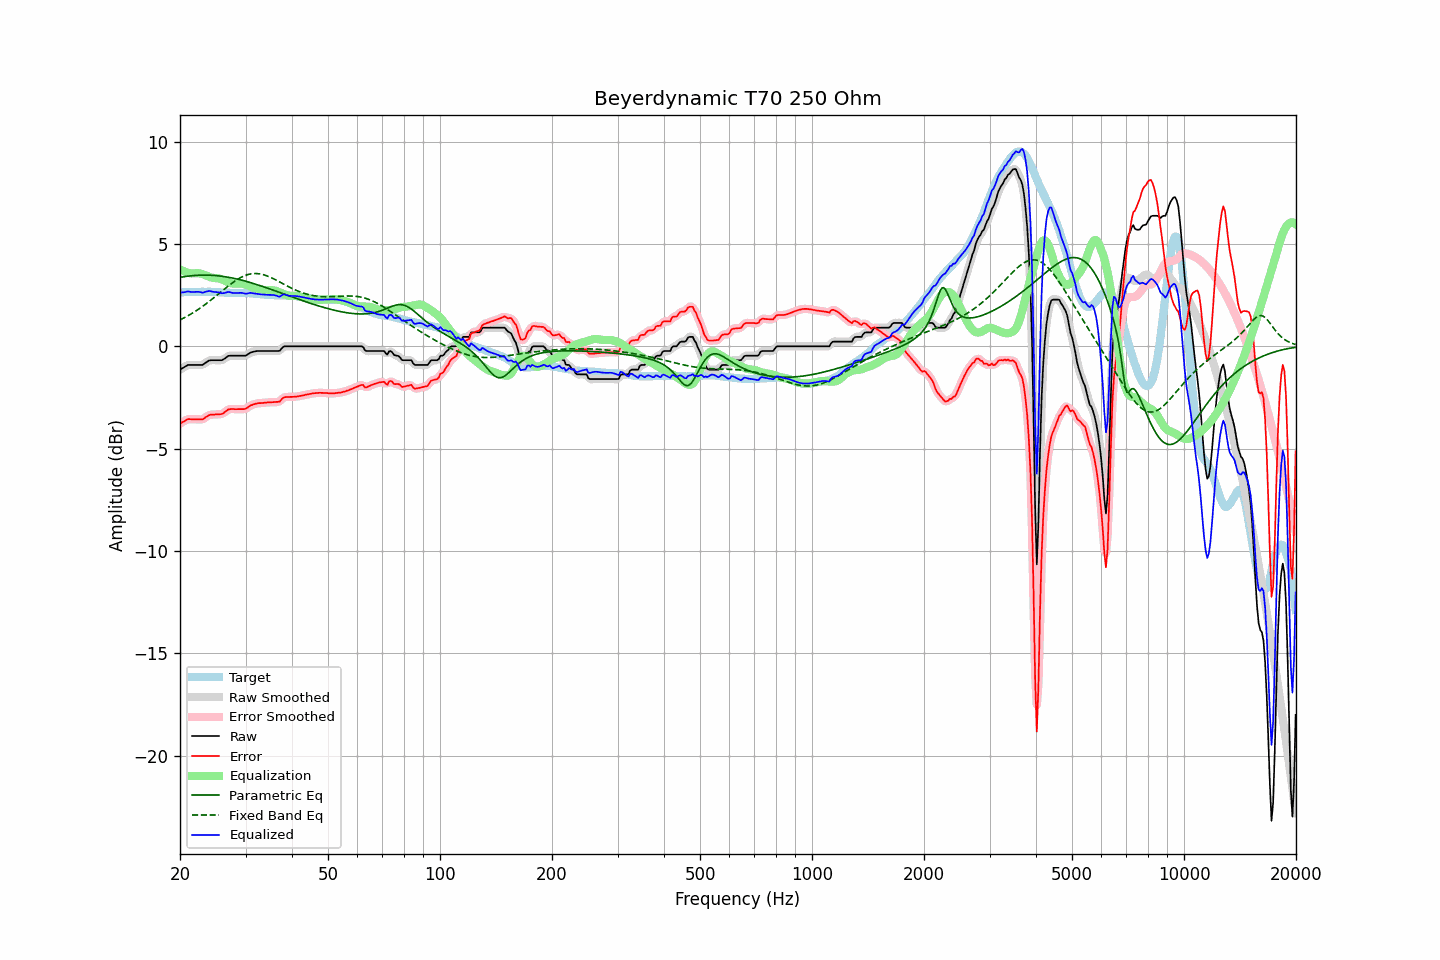

The file beside this chart, header and first rows:
frequency, raw, error, smoothed, error_smoothed, equalization, parametric_eq, fixed_band_eq, equalized_raw, equalized_smoothed, target
20.00, -1.14, -3.78, -1.15, -3.78, 3.76, 3.37, 1.29, 2.62, 2.62, 2.64
20.20, -1.09, -3.73, -1.09, -3.73, 3.72, 3.38, 1.33, 2.63, 2.63, 2.64
20.40, -1.05, -3.69, -1.04, -3.68, 3.68, 3.40, 1.37, 2.63, 2.64, 2.64
20.61, -1.00, -3.65, -1.00, -3.64, 3.65, 3.41, 1.41, 2.65, 2.65, 2.65
20.81, -0.95, -3.60, -0.95, -3.60, 3.62, 3.42, 1.45, 2.67, 2.67, 2.65
21.02, -0.91, -3.56, -0.92, -3.57, 3.60, 3.43, 1.50, 2.69, 2.67, 2.65
21.23, -0.91, -3.56, -0.91, -3.56, 3.58, 3.44, 1.54, 2.67, 2.67, 2.65
21.44, -0.91, -3.57, -0.91, -3.56, 3.56, 3.45, 1.59, 2.65, 2.66, 2.66
21.66, -0.91, -3.57, -0.91, -3.56, 3.56, 3.45, 1.64, 2.65, 2.65, 2.66
21.87, -0.91, -3.57, -0.91, -3.57, 3.57, 3.46, 1.68, 2.66, 2.66, 2.66
22.09, -0.91, -3.57, -0.91, -3.57, 3.57, 3.47, 1.73, 2.66, 2.66, 2.66
22.31, -0.91, -3.58, -0.91, -3.57, 3.57, 3.47, 1.79, 2.66, 2.66, 2.67
22.54, -0.91, -3.57, -0.91, -3.58, 3.57, 3.48, 1.84, 2.66, 2.65, 2.66
22.76, -0.91, -3.57, -0.91, -3.58, 3.55, 3.48, 1.89, 2.64, 2.64, 2.66
22.99, -0.91, -3.57, -0.90, -3.56, 3.53, 3.48, 1.95, 2.62, 2.63, 2.66
23.22, -0.86, -3.52, -0.86, -3.52, 3.50, 3.48, 2.01, 2.64, 2.64, 2.66
23.45, -0.80, -3.46, -0.81, -3.47, 3.47, 3.48, 2.06, 2.67, 2.66, 2.66
23.69, -0.75, -3.41, -0.75, -3.41, 3.43, 3.48, 2.12, 2.68, 2.69, 2.66
23.92, -0.70, -3.37, -0.71, -3.37, 3.40, 3.48, 2.18, 2.70, 2.70, 2.67
24.16, -0.68, -3.34, -0.68, -3.35, 3.37, 3.47, 2.24, 2.69, 2.69, 2.66
24.40, -0.68, -3.34, -0.68, -3.34, 3.35, 3.47, 2.31, 2.67, 2.68, 2.66
24.65, -0.68, -3.34, -0.68, -3.34, 3.34, 3.46, 2.37, 2.66, 2.66, 2.66
24.89, -0.68, -3.33, -0.68, -3.33, 3.33, 3.46, 2.43, 2.65, 2.65, 2.65
25.14, -0.68, -3.33, -0.68, -3.33, 3.33, 3.45, 2.50, 2.65, 2.65, 2.65
25.39, -0.68, -3.32, -0.68, -3.33, 3.32, 3.44, 2.56, 2.64, 2.63, 2.64
25.65, -0.68, -3.32, -0.68, -3.32, 3.30, 3.43, 2.63, 2.62, 2.62, 2.64
25.91, -0.68, -3.31, -0.67, -3.30, 3.27, 3.42, 2.69, 2.59, 2.60, 2.63
26.16, -0.64, -3.27, -0.64, -3.27, 3.24, 3.41, 2.76, 2.60, 2.60, 2.63
26.43, -0.59, -3.21, -0.59, -3.21, 3.20, 3.40, 2.82, 2.61, 2.61, 2.62
26.69, -0.53, -3.15, -0.53, -3.15, 3.16, 3.39, 2.89, 2.63, 2.64, 2.62
26.96, -0.47, -3.09, -0.49, -3.10, 3.13, 3.38, 2.95, 2.66, 2.65, 2.62
27.23, -0.46, -3.08, -0.46, -3.07, 3.10, 3.36, 3.01, 2.64, 2.64, 2.62
27.50, -0.46, -3.07, -0.45, -3.06, 3.08, 3.35, 3.07, 2.62, 2.62, 2.61
27.77, -0.46, -3.06, -0.46, -3.07, 3.07, 3.33, 3.13, 2.61, 2.61, 2.60
28.05, -0.46, -3.07, -0.46, -3.07, 3.06, 3.31, 3.18, 2.60, 2.60, 2.61
28.33, -0.46, -3.07, -0.46, -3.07, 3.07, 3.30, 3.23, 2.61, 2.61, 2.61
28.62, -0.46, -3.07, -0.46, -3.07, 3.07, 3.28, 3.28, 2.61, 2.61, 2.61
28.90, -0.46, -3.07, -0.46, -3.07, 3.08, 3.26, 3.33, 2.62, 2.62, 2.61
29.19, -0.46, -3.07, -0.46, -3.07, 3.07, 3.24, 3.37, 2.61, 2.61, 2.61
29.48, -0.46, -3.07, -0.46, -3.07, 3.06, 3.22, 3.41, 2.60, 2.60, 2.61
29.78, -0.46, -3.07, -0.46, -3.06, 3.04, 3.20, 3.45, 2.58, 2.58, 2.61
30.08, -0.45, -3.05, -0.44, -3.04, 3.02, 3.18, 3.48, 2.57, 2.58, 2.60
30.38, -0.40, -3.00, -0.40, -3.00, 2.98, 3.15, 3.50, 2.58, 2.58, 2.60
30.68, -0.35, -2.95, -0.35, -2.94, 2.95, 3.13, 3.52, 2.60, 2.60, 2.60
30.99, -0.30, -2.88, -0.31, -2.90, 2.91, 3.11, 3.54, 2.61, 2.60, 2.58
31.30, -0.28, -2.86, -0.28, -2.86, 2.88, 3.09, 3.55, 2.60, 2.60, 2.58
31.61, -0.26, -2.83, -0.26, -2.83, 2.84, 3.06, 3.56, 2.58, 2.59, 2.57
31.93, -0.24, -2.81, -0.24, -2.81, 2.82, 3.04, 3.56, 2.58, 2.57, 2.57
32.24, -0.23, -2.79, -0.23, -2.79, 2.79, 3.01, 3.55, 2.56, 2.56, 2.56
32.57, -0.23, -2.78, -0.23, -2.78, 2.78, 2.99, 3.55, 2.55, 2.55, 2.55
32.89, -0.23, -2.78, -0.23, -2.77, 2.77, 2.96, 3.53, 2.54, 2.54, 2.55
33.22, -0.23, -2.77, -0.23, -2.77, 2.76, 2.93, 3.52, 2.53, 2.53, 2.54
33.55, -0.23, -2.76, -0.23, -2.76, 2.76, 2.91, 3.50, 2.53, 2.53, 2.53
33.89, -0.23, -2.75, -0.23, -2.75, 2.75, 2.88, 3.47, 2.52, 2.52, 2.52
34.23, -0.23, -2.75, -0.23, -2.75, 2.75, 2.85, 3.44, 2.52, 2.52, 2.52
34.57, -0.23, -2.74, -0.23, -2.74, 2.75, 2.83, 3.41, 2.52, 2.52, 2.51
34.92, -0.23, -2.74, -0.23, -2.74, 2.74, 2.80, 3.38, 2.51, 2.51, 2.51
35.27, -0.23, -2.73, -0.23, -2.73, 2.74, 2.77, 3.35, 2.51, 2.51, 2.50
35.62, -0.23, -2.73, -0.23, -2.73, 2.74, 2.74, 3.31, 2.51, 2.51, 2.50
35.97, -0.23, -2.72, -0.23, -2.72, 2.72, 2.72, 3.27, 2.49, 2.49, 2.49
... 635 more rows
